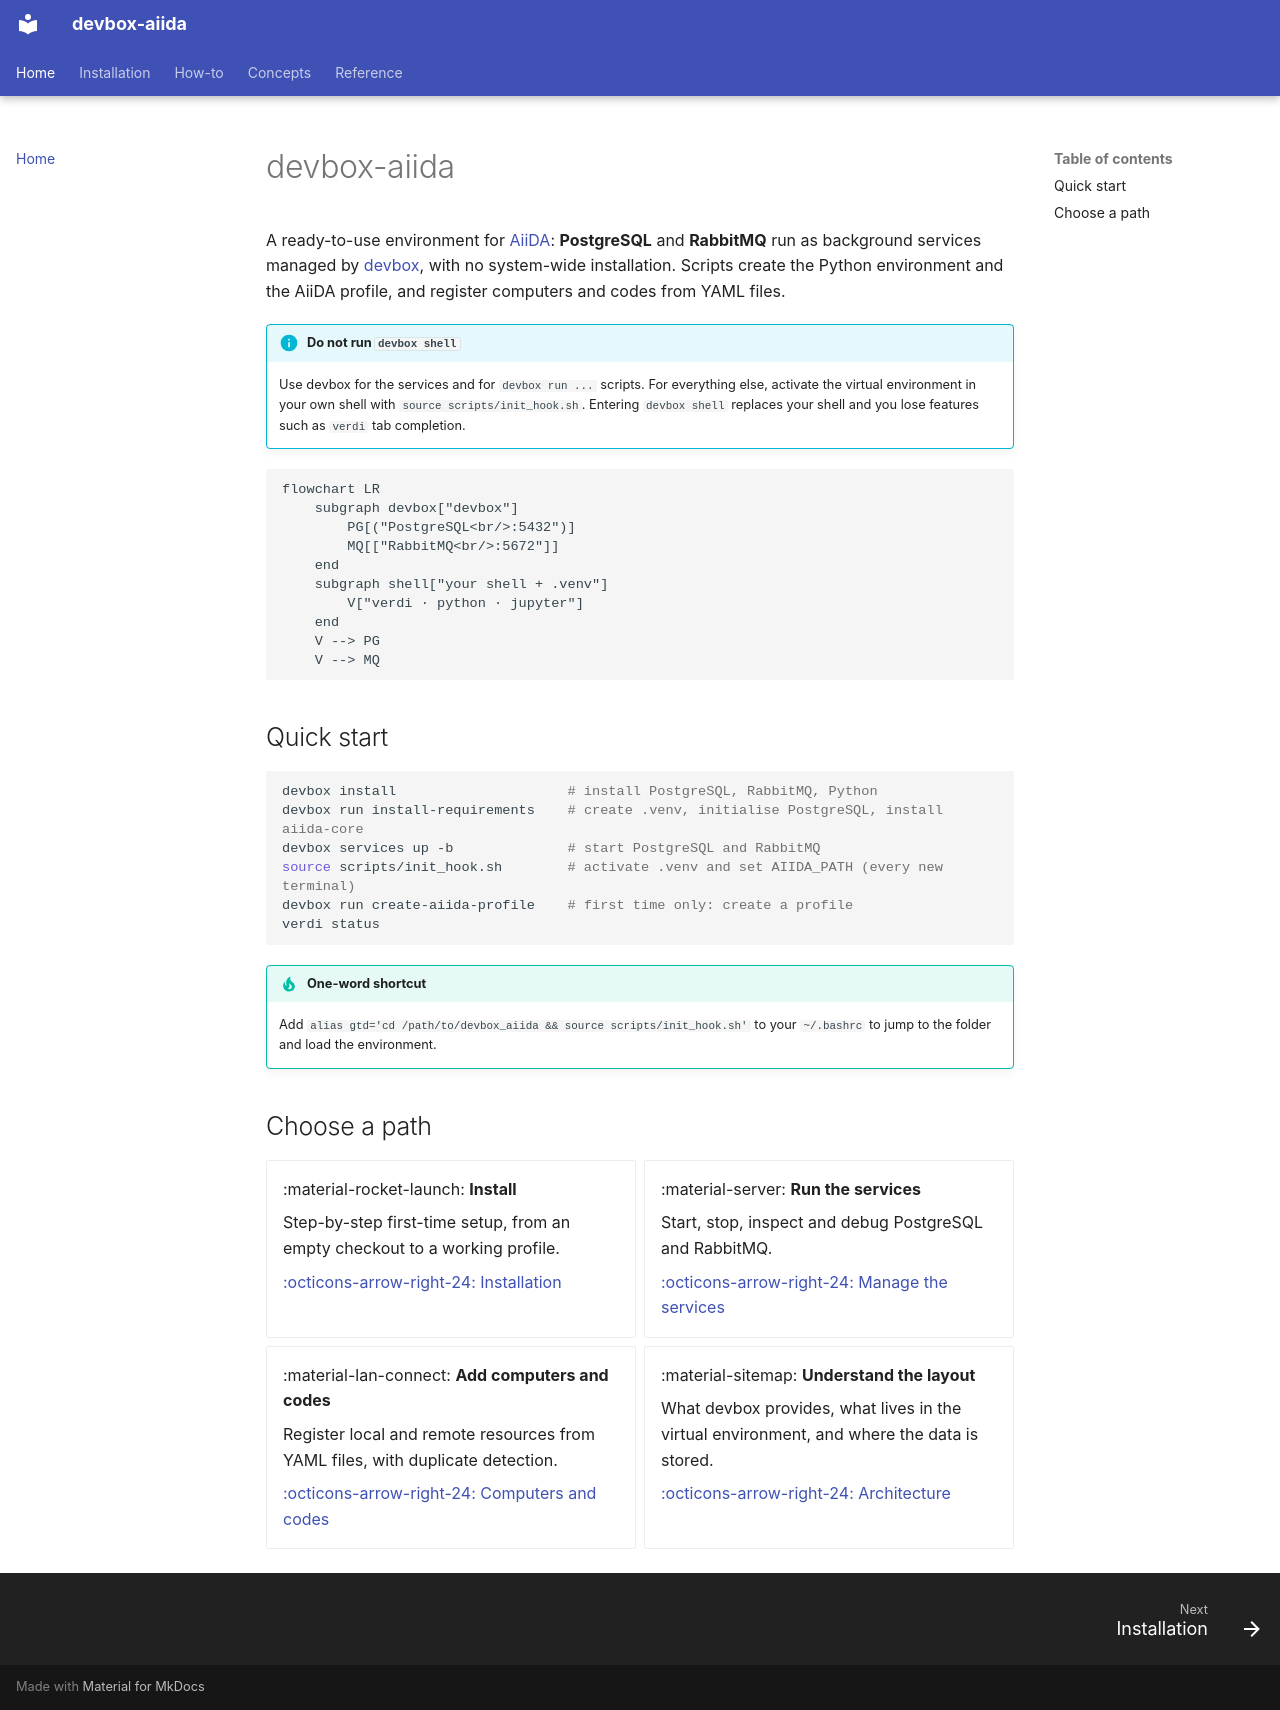

repository: mikibonacci/devbox-aiida · page: index.html · generator: mkdocs

# devbox-aiida

A ready-to-use environment for [AiiDA](https://www.aiida.net/): **PostgreSQL** and **RabbitMQ** run as background services managed by [devbox](https://www.jetify.com/devbox), with no system-wide installation. Scripts create the Python environment and the AiiDA profile, and register computers and codes from YAML files.

!!! info "Do not run `devbox shell`"
    Use devbox for the services and for `devbox run ...` scripts. For everything else, activate the virtual environment in your own shell with `source scripts/init_hook.sh`. Entering `devbox shell` replaces your shell and you lose features such as `verdi` tab completion.

```mermaid
flowchart LR
    subgraph devbox["devbox"]
        PG[("PostgreSQL<br/>:5432")]
        MQ[["RabbitMQ<br/>:5672"]]
    end
    subgraph shell["your shell + .venv"]
        V["verdi · python · jupyter"]
    end
    V --> PG
    V --> MQ
```

## Quick start

```bash
devbox install                     # install PostgreSQL, RabbitMQ, Python
devbox run install-requirements    # create .venv, initialise PostgreSQL, install aiida-core
devbox services up -b              # start PostgreSQL and RabbitMQ
source scripts/init_hook.sh        # activate .venv and set AIIDA_PATH (every new terminal)
devbox run create-aiida-profile    # first time only: create a profile
verdi status
```

!!! tip "One-word shortcut"
    Add `alias gtd='cd /path/to/devbox_aiida && source scripts/init_hook.sh'` to your `~/.bashrc` to jump to the folder and load the environment.

## Choose a path

<div class="grid cards" markdown>

-   :material-rocket-launch: **Install**

    Step-by-step first-time setup, from an empty checkout to a working profile.

    [:octicons-arrow-right-24: Installation](installation.md)

-   :material-server: **Run the services**

    Start, stop, inspect and debug PostgreSQL and RabbitMQ.

    [:octicons-arrow-right-24: Manage the services](how-to/services.md)

-   :material-lan-connect: **Add computers and codes**

    Register local and remote resources from YAML files, with duplicate detection.

    [:octicons-arrow-right-24: Computers and codes](how-to/computers-and-codes.md)

-   :material-sitemap: **Understand the layout**

    What devbox provides, what lives in the virtual environment, and where the data is stored.

    [:octicons-arrow-right-24: Architecture](concepts/architecture.md)

</div>
